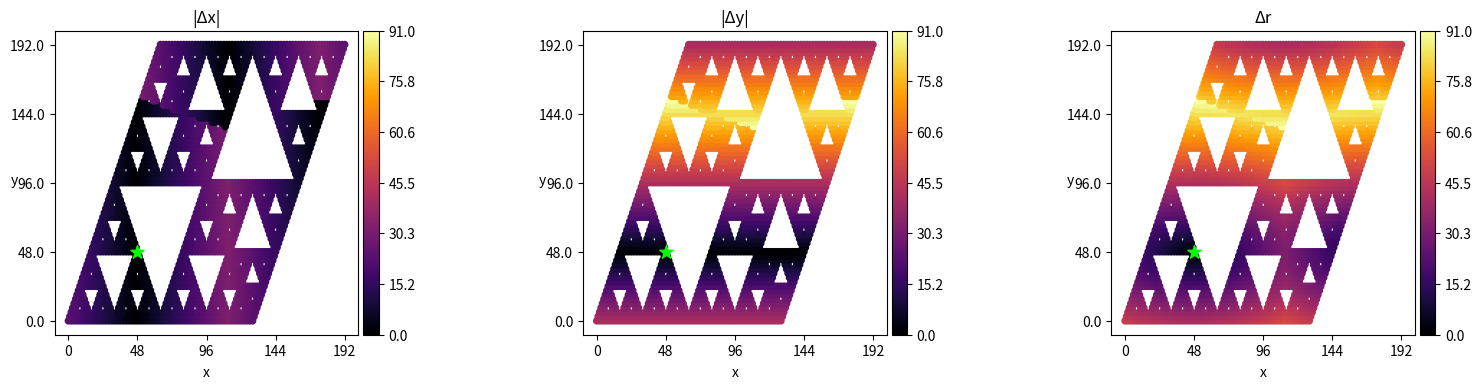

Python code for this plot:
import numpy as np
from matplotlib import pyplot as plt
from time import time
from mpl_toolkits.axes_grid1 import make_axes_locatable

# returns lattice
def compute_triangular_lattice(generation):
    def recursive_lattice(_gen):
        if _gen == 0:
            return np.array([0.0, -np.sqrt(3)/2, np.sqrt(3)/2, 1.0, -0.5, -0.5]).reshape(2, 3)
        else:
            smaller = recursive_lattice(_gen - 1)
            x_range = np.max(smaller[0]) - np.min(smaller[0])
            y_range = np.max(smaller[1]) - np.min(smaller[1])
            lattice_points = np.zeros((2, smaller.shape[1]*4))

            shifts = {
                "top": np.array([[0], [y_range]]),
                "left": np.array([[-x_range/2], [0]]),
                "right": np.array([[x_range/2], [0]]),
            }

            for i, shift in enumerate(shifts.values()):
                lattice_points[:, i::4] = smaller + shift
            
            flipped_max_y = np.min((smaller+shifts["left"])[1])
            flipped = smaller.copy()
            flipped[1] *= -1
            flipped[1] -= np.min(flipped[1]) - flipped_max_y

            lattice_points[:, 3::4] = flipped
            return np.unique(lattice_points, axis=1)
        
    coordinates = recursive_lattice(generation)
    xmin, ymin = np.min(coordinates[0]), np.min(coordinates[1])
    coordinates[0] -= xmin
    coordinates[1] -= ymin
    coordinates[0] *= 2/np.sqrt(3)
    coordinates[1] *= 2
    coordinates = np.unique(np.round(coordinates).astype(int), axis=1)
    sorted_idxs = np.lexsort((coordinates[0], coordinates[1]))
    coordinates = coordinates[:, sorted_idxs]
    
    lattice = np.full((np.max(coordinates[1])+1, np.max(coordinates[0])+1), -1)
    lattice[coordinates[1], coordinates[0]] = np.arange(coordinates.shape[1])
    return lattice

# returns lattice, triangular_hole_locations as integer
def compute_sierpinski_triangle(generation):
    def recursive_fractal(_gen):
        if _gen == 0:
            return {"lattice_points": np.array([0.0, -np.sqrt(3)/2, np.sqrt(3)/2, 1.0, -0.5, -0.5]).reshape(2, 3), "triangular_hole_locations": None}
        else:
            fractal_dict = recursive_fractal(_gen - 1)
            smaller = fractal_dict["lattice_points"]

            x_range = np.max(smaller[0]) - np.min(smaller[0])
            y_range = np.max(smaller[1]) - np.min(smaller[1])
            fractal = np.zeros((2, smaller.shape[1]*3))

            shifts = {
                "top": np.array([[0], [y_range]]),
                "left": np.array([[-x_range/2], [0]]),
                "right": np.array([[x_range/2], [0]]),
            }

            for i, shift in enumerate(shifts.values()):
                fractal[:, i::3] = smaller + shift

            # Hole size, x location, y location
            location_of_hole = np.array([np.mean(fractal[0]), np.min(fractal[1]), _gen-1]).T

            if fractal_dict["triangular_hole_locations"] is not None:
                smaller_triangular_hole_locations = fractal_dict["triangular_hole_locations"]
                new_hole_locations = np.zeros((3, smaller_triangular_hole_locations.shape[1]*3))
                for i, shift in enumerate(shifts.values()):
                    new_hole_locations[2, i::3] = smaller_triangular_hole_locations[2] # hole size
                    new_hole_locations[[0,1], i::3] = smaller_triangular_hole_locations[[0,1]] + shift # x pos
                
                all_hole_points = np.append(new_hole_locations, location_of_hole.reshape(3, 1), axis=1)
            else:
                all_hole_points = location_of_hole.reshape(3, 1)

            return {"lattice_points": np.unique(fractal, axis=1), "triangular_hole_locations": np.unique(all_hole_points, axis=1)}
    fractal_dict = recursive_fractal(generation)
    coordinates = fractal_dict["lattice_points"]
    
    xmin, ymin = np.min(coordinates[0]), np.min(coordinates[1])
    coordinates[0] -= xmin
    coordinates[1] -= ymin
    coordinates[0] *= 2/np.sqrt(3)
    coordinates[1] *= 2
    coordinates = np.unique(np.round(coordinates).astype(int), axis=1)
    sorted_idxs = np.lexsort((coordinates[0], coordinates[1]))
    coordinates = coordinates[:, sorted_idxs]
    
    lattice = np.full((np.max(coordinates[1])+1, np.max(coordinates[0])+1), -1)
    lattice[coordinates[1], coordinates[0]] = np.arange(coordinates.shape[1])


    if fractal_dict["triangular_hole_locations"] is None:
        return {"lattice": lattice, "triangular_hole_locations": None}
    
    hole_locations = fractal_dict["triangular_hole_locations"]
    hole_locations[0] -= xmin
    hole_locations[1] -= ymin
    hole_locations[0] *= 2/np.sqrt(3)
    hole_locations[1] *= 2
    hole_locations = np.round(hole_locations).astype(int)
    return {"lattice": lattice, "triangular_hole_locations": hole_locations}

# not good yet
def tile_triangle_to_implement_pbc(generation, doFractal=True):
    if doFractal:
        fractal_dict = compute_sierpinski_triangle(generation)
        lattice, triangular_hole_locations = fractal_dict["lattice"], fractal_dict["triangular_hole_locations"]
    else:
        lattice = compute_triangular_lattice(generation)
        triangular_hole_locations = None
    
    y, x = np.where(lattice >= 0)
    coordinates = np.vstack((x, y))

    arrays = [coordinates.copy()]
    if doFractal:
        arrays.append(triangular_hole_locations.copy())
        arrays[1][2] *= -1 # filp hole size as to imply that the hole is an upright triangle now
    
    for arr in arrays:
        arr[1] = np.max(coordinates[1])-arr[1] # flip upside down, adjust y position
        arr[0] += np.max(coordinates[0])//2 # shift x position to the right
  
    tiled_coords = np.hstack((coordinates, arrays[0]))
    
    y_min, x_min = np.min(tiled_coords[1]), np.min(tiled_coords[0])
    tiled_coords[0] -= x_min
    tiled_coords[1] -= y_min
    tiled_coords = np.unique(tiled_coords, axis=1)
    tiled_coords = tiled_coords[:, np.lexsort((tiled_coords[0], tiled_coords[1]))]

    lattice = np.full((np.max(tiled_coords[1])+1, np.max(tiled_coords[0])+1), -1)
    lattice[tiled_coords[1], tiled_coords[0]] = np.arange(tiled_coords.shape[1])

    if doFractal:
        tiled_hole_locations = np.hstack((triangular_hole_locations, arrays[1]))
        tiled_hole_locations[0] -= x_min
        tiled_hole_locations[1] -= y_min
        tiled_hole_locations = np.unique(tiled_hole_locations, axis=1)
    else:
        tiled_hole_locations = None

    return {"lattice" : lattice, "triangular_hole_locations" : tiled_hole_locations}

# works with pbc (check with tiled)
def calcluate_dx_dy(lattice, pbc):
    y, x = np.where(lattice >= 0)
    if not pbc:
        dx = x[:, np.newaxis] - x
        dy = y[:, np.newaxis] - y
    else:
        x_range = np.max(x)
        y_range = np.max(y)

        displacements = {
            "center": np.array([0, 0]).T,
            "top_left": np.array([-x_range/3, y_range]).T,
            "left": np.array([-x_range*2/3, 0]).T,
            "bottom_left": np.array([-x_range, -y_range]).T,
            "bottom": np.array([-x_range/3, -y_range]).T,
            "bottom_right": np.array([x_range/3, -y_range]).T,
            "right": np.array([x_range*2/3, 0]).T,
            "top_right": np.array([x_range, y_range]).T,
            "top": np.array([x_range/3, y_range]).T
        }

        all_x_shifts = np.empty((1, x.shape[0], 9))
        all_y_shifts = np.empty((1, x.shape[0], 9))
        for i, shift in enumerate(displacements.values()):
            all_x_shifts[:, :, i] = x + shift[0]
            all_y_shifts[:, :, i] = y + shift[1]

        all_dx = x[:, np.newaxis, np.newaxis] - all_x_shifts
        all_dy = y[:, np.newaxis, np.newaxis] - all_y_shifts

        distances = all_dx**2 + all_dy**2
        minimal_distances = np.argmin(distances, axis=-1)
        i_idxs, j_idxs = np.indices(minimal_distances.shape)
        dx = x[:, np.newaxis, np.newaxis] - all_x_shifts
        dy = y[:, np.newaxis, np.newaxis] - all_y_shifts
        dx = dx[i_idxs, j_idxs, minimal_distances]
        dy = dy[i_idxs, j_idxs, minimal_distances]

    return dx, dy


def plot_relative_distances(generation, PBC, rel_origin=(0., 0.), abs_dist=True, doFractal=False):

    lattice_dict = tile_triangle_to_implement_pbc(generation, doFractal)
    lattice = lattice_dict["lattice"]

    delta_x_discrete, delta_y_discrete = calcluate_dx_dy(lattice, PBC)

    y, x = np.where(lattice >= 0)

    x_origin_rel, y_origin_rel = rel_origin
    x_origin = (x_origin_rel / 2) * (x.max() - x.min())
    y_origin = (y_origin_rel / 2) * (y.max() - y.min())
    origin_site = np.argmin((x - x_origin)**2 + (y - y_origin)**2)

    x_true_origin, y_true_origin = x[origin_site], y[origin_site]

    x_dist = (1 / 2) * delta_x_discrete[origin_site]
    y_dist = (np.sqrt(3) / 2) * delta_y_discrete[origin_site]
    euclidean_dist = np.sqrt(x_dist**2 + y_dist**2)
    r_span = euclidean_dist.max()

    if abs_dist:
        x_dist_plot = np.abs(x_dist)
        y_dist_plot = np.abs(y_dist)
        norm_xy = plt.Normalize(0, r_span)
    else:
        x_dist_plot = x_dist
        y_dist_plot = y_dist
        norm_xy = plt.Normalize(-r_span, r_span)

    norm_r = plt.Normalize(0, r_span)

    other_sites = np.delete(np.arange(x.size), origin_site)

    num_cbar_ticks = 7
    num_axes_ticks = 5
    fig, axs = plt.subplots(1, 3, figsize=(16, 4))

    xy_cmap = 'inferno' if abs_dist else 'jet'
    xy_origin_color = 'lime' if abs_dist else 'magenta'

    for i in range(3):
        axs[i].set_xlabel('x')
        axs[i].set_ylabel('y', rotation=0)
        axs[i].xaxis.set_label_coords(0.5, -0.1)
        axs[i].yaxis.set_label_coords(-0.133, 0.483)

    scatter1 = axs[0].scatter(
        x[other_sites],
        y[other_sites],
        c=x_dist_plot[other_sites],
        cmap=xy_cmap,
        s=20,
        norm=norm_xy
    )
    axs[0].scatter(x_true_origin, y_true_origin, c=xy_origin_color, s=100, marker='*')
    dx_title = '|Δx|' if abs_dist else 'Δx'
    axs[0].set_title(dx_title)
    axs[0].set_aspect('equal')
    axs[0].set_xticks(np.linspace(x.min(), x.max(), num_axes_ticks))
    axs[0].set_yticks(np.linspace(y.min(), y.max(), num_axes_ticks))
    axs[0].yaxis.set_major_formatter(plt.FuncFormatter(lambda val, _: f"{val:.1f}"))

    divider1 = make_axes_locatable(axs[0])
    cax1 = divider1.append_axes("right", size="5%", pad=0.05)
    cb1 = fig.colorbar(scatter1, cax=cax1)
    cb1.set_ticks(np.linspace(norm_xy.vmin, norm_xy.vmax, num_cbar_ticks))
    cb1.ax.yaxis.set_major_formatter(plt.FuncFormatter(lambda val, _: f"{val:.1f}"))

    scatter2 = axs[1].scatter(
        x[other_sites],
        y[other_sites],
        c=y_dist_plot[other_sites],
        cmap=xy_cmap,
        s=20,
        norm=norm_xy
    )
    axs[1].scatter(x_true_origin, y_true_origin, c=xy_origin_color, s=100, marker='*')
    dy_title = '|Δy|' if abs_dist else 'Δy'
    axs[1].set_title(dy_title)
    axs[1].set_aspect('equal')
    axs[1].set_xticks(np.linspace(x.min(), x.max(), num_axes_ticks))
    axs[1].set_yticks(np.linspace(y.min(), y.max(), num_axes_ticks))
    axs[1].yaxis.set_major_formatter(plt.FuncFormatter(lambda val, _: f"{val:.1f}"))

    divider2 = make_axes_locatable(axs[1])
    cax2 = divider2.append_axes("right", size="5%", pad=0.05)
    cb2 = fig.colorbar(scatter2, cax=cax2)
    cb2.set_ticks(np.linspace(norm_xy.vmin, norm_xy.vmax, num_cbar_ticks))
    cb2.ax.yaxis.set_major_formatter(plt.FuncFormatter(lambda val, _: f"{val:.1f}"))

    scatter3 = axs[2].scatter(
        x[other_sites],
        y[other_sites],
        c=euclidean_dist[other_sites],
        cmap='inferno',
        s=20,
        norm=norm_r
    )
    axs[2].scatter(x_true_origin, y_true_origin, c='lime', s=100, marker='*')
    axs[2].set_title('Δr')
    axs[2].set_aspect('equal')
    axs[2].set_xticks(np.linspace(x.min(), x.max(), num_axes_ticks))
    axs[2].set_yticks(np.linspace(y.min(), y.max(), num_axes_ticks))
    axs[2].yaxis.set_major_formatter(plt.FuncFormatter(lambda val, _: f"{val:.1f}"))

    divider3 = make_axes_locatable(axs[2])
    cax3 = divider3.append_axes("right", size="5%", pad=0.05)
    cb3 = fig.colorbar(scatter3, cax=cax3)
    cb3.set_ticks(np.linspace(norm_r.vmin, norm_r.vmax, num_cbar_ticks))
    cb3.ax.yaxis.set_major_formatter(plt.FuncFormatter(lambda val, _: f"{val:.1f}"))

    plt.tight_layout()
    plt.show()
 
# check with tiled
def calculate_hopping(dx, dy):
    # Must be in DISCRETE coordinates
    abs_dx = np.abs(dx)
    abs_dy = np.abs(dy)
    NN = ((abs_dx == 2) & (abs_dy == 0)) | ((abs_dx == 1) & (abs_dy == 3))

    NNN = ((abs_dy == 6) & ((abs_dx == 0) | (abs_dx == 2))) | ((abs_dy == 3) & (abs_dx == 3)) | ((abs_dy == 0) & (abs_dx == 4))
    return NN, NNN


def plot_bonds(lattice, NN, ax, plotIndicesNames=False):

    y_discrete, x_discrete = np.where(lattice >= 0)
    yidx, xidx = np.argwhere(lattice >= 0).T

    i, j = np.where(NN)
    upper_triangle = j > i
    i, j = i[upper_triangle], j[upper_triangle]

    ax.plot([x_discrete[i], x_discrete[j]], [y_discrete[i], y_discrete[j]], c=(0., 0., 0., 1.), zorder=1)

    if plotIndicesNames:
        for yidx, xidx in zip(yidx, xidx):
            plt.text(xidx, yidx, str(lattice[yidx, xidx]), fontsize=8, ha='right', c='r')
            ax.scatter(xidx, yidx, alpha=0.5, c='k')


def remove_fractal_bonds(triangular_hole_locations, lattice):
    def get_side_length(n):
        if n == 0:
            return 2
        elif n < 0:
            raise ValueError("n must be a non-negative integer")
        else:
            return 2*get_side_length(n-1) - 1
    dx, dy = calcluate_dx_dy(lattice, False)
    NN, NNN = calculate_hopping(dx, dy)

    hole_x, hole_y, hole_n = triangular_hole_locations
    remove_n0_holes_mask = (hole_n != 0)
    hole_x, hole_y, hole_n = hole_x[remove_n0_holes_mask], hole_y[remove_n0_holes_mask], hole_n[remove_n0_holes_mask]
    moving_vector_right = np.array([1, 3]).T
    moving_vector_left = np.array([-1, 3]).T
    hole_pos = np.vstack((hole_x, hole_y))

    for pos, n in zip(hole_pos.T, hole_n):
        # n is the relative generation size of the hole. Positive n means the hole is an inverted triangle, negative n means the hole is an upright triangle.
        horizontal_break_pos = pos + np.sign(n) * moving_vector_right
        h_break_end = horizontal_break_pos + np.sign(n) * np.array([-2, 0])

        right_vertical_break_pos = pos + (get_side_length(abs(n))-2) * np.sign(n) * moving_vector_right
        rv_break_end = right_vertical_break_pos + np.sign(n) * np.array([-1, 3])

        left_vertical_break_pos = pos + (get_side_length(abs(n))-2) * np.sign(n) * moving_vector_left
        lv_break_end = left_vertical_break_pos + np.sign(n) * np.array([1, 3])

        
        hor_i = lattice[horizontal_break_pos[1], horizontal_break_pos[0]]
        hor_j = lattice[h_break_end[1], h_break_end[0]]

        right_ver_i = lattice[right_vertical_break_pos[1], right_vertical_break_pos[0]]
        right_ver_j = lattice[rv_break_end[1], rv_break_end[0]]

        left_ver_i = lattice[left_vertical_break_pos[1], left_vertical_break_pos[0]]
        left_ver_j = lattice[lv_break_end[1], lv_break_end[0]]

        if hor_i >= 0 and hor_j >= 0:
            NN[hor_i, hor_j] = False
            NN[hor_j, hor_i] = False
        if right_ver_i >= 0 and right_ver_j >= 0:
            NN[right_ver_i, right_ver_j] = False
            NN[right_ver_j, right_ver_i] = False
        if left_ver_i >= 0 and left_ver_j >= 0:
            
            NN[left_ver_i, left_ver_j] = False
            NN[left_ver_j, left_ver_i] = False
    return NN


def wrapper(generation, pbc, plotBonds=False):
    triangular_lattice = compute_triangular_lattice(generation)
    fractal_dict = compute_sierpinski_triangle(generation)
    fractal_lattice, triangular_hole_locations = fractal_dict["lattice"], fractal_dict["triangular_hole_locations"]

    frac_dx, frac_dy = calcluate_dx_dy(fractal_lattice, pbc)
    frac_NN = remove_fractal_bonds(triangular_hole_locations, fractal_lattice)

    tri_dx, tri_dy = calcluate_dx_dy(triangular_lattice, pbc)
    tri_NN, tri_NNN = calculate_hopping(tri_dx, tri_dy)

    if plotBonds and pbc == False:
        fig, axs = plt.subplots(1, 2, figsize=(10,10))
        plot_bonds(fractal_lattice, frac_NN, axs[1])
        plot_bonds(triangular_lattice, tri_NN, axs[0])
        axs[0].set_title("Triangular Lattice")
        axs[1].set_title("Fractal Lattice")

        for ax in axs.flatten():
            ax.set_aspect('equal')
        plt.show()


def plot_bonds_for_comparison():
    fractal_dict = tile_triangle_to_implement_pbc(5)
    triangular_dict = tile_triangle_to_implement_pbc(5, False)

    fractal_lattice = fractal_dict["lattice"]
    triangular_lattice = triangular_dict["lattice"]
    hole_locations = fractal_dict["triangular_hole_locations"]

    fractal_dx, fractal_dy = calcluate_dx_dy(fractal_lattice, False)
    fractal_NN = remove_fractal_bonds(hole_locations, fractal_lattice)

    triangular_dx, triangular_dy = calcluate_dx_dy(triangular_lattice, False)
    triangular_NN, triangular_NNN = calculate_hopping(triangular_dx, triangular_dy)

    fig, ax = plt.subplots(1, 2, figsize=(10,10))
    plot_bonds(fractal_lattice, fractal_NN, ax[0], plotIndicesNames=False)
    plot_bonds(triangular_lattice, triangular_NN, ax[1], plotIndicesNames=False)
    ax[0].set_title("Fractal Lattice")
    ax[1].set_title("Triangular Lattice")
    for ax in ax.flatten():
        ax.set_aspect('equal')
    plt.tight_layout()
    plt.show()

if __name__ == "__main__":
    plot_relative_distances(6, True, rel_origin=(.5,.5), doFractal=True)
    if False:
        fractal_dict = tile_triangle_to_implement_pbc(5)
        triangular_dict = tile_triangle_to_implement_pbc(5, False)

        fractal_lattice = fractal_dict["lattice"]
        triangular_lattice = triangular_dict["lattice"]
        hole_locations = fractal_dict["triangular_hole_locations"]

        fractal_dx, fractal_dy = calcluate_dx_dy(fractal_lattice, True)
        fractal_NN, fractal_NNN = calculate_hopping(fractal_dx, fractal_dy)
        fractal_NN = remove_fractal_bonds(hole_locations, fractal_lattice)

        triangular_dx, triangular_dy = calcluate_dx_dy(triangular_lattice, True)
        triangular_NN, triangular_NNN = calculate_hopping(triangular_dx, triangular_dy)


        index = np.random.randint(0, fractal_NN.shape[0])

        fig, ax = plt.subplots(figsize=(10, 10))
        y, x = np.where(fractal_lattice >= 0)
        scatter = ax.scatter(x, y, c=fractal_NNN[index], cmap='viridis', s=100)
        ax.set_aspect('equal')
        plt.colorbar(scatter, ax=ax, label='NNN Value')
        plt.title('Fractal Lattice with NNN Values')
        plt.xlabel('x')
        plt.ylabel('y')
        plt.show()
